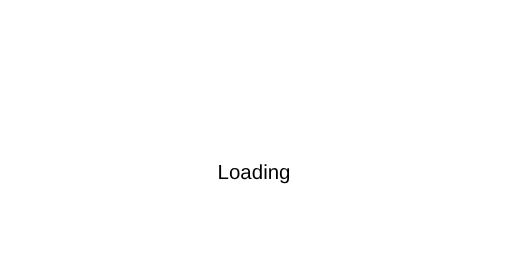
t = 0.00 s
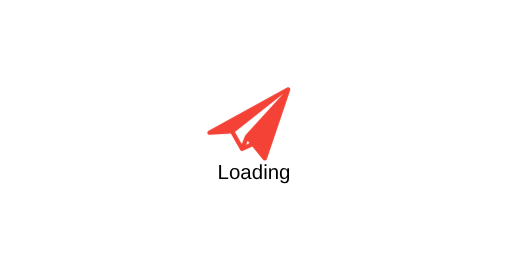
t = 3.00 s
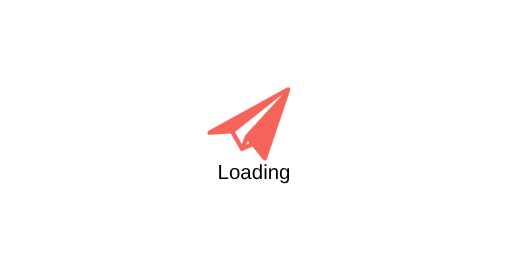
t = 3.25 s
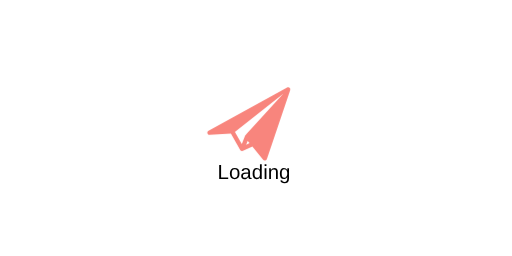
t = 3.50 s
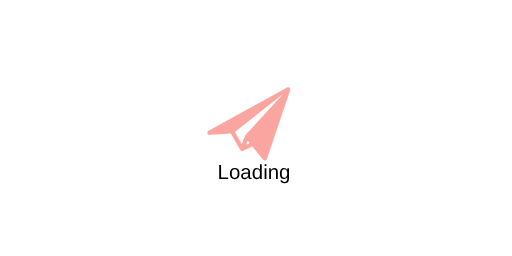
t = 3.75 s
t = 4.25 s: frame unchanged from t = 3.75 s, image omitted

The animated SVG that drew these frames (rendered in a browser with its animation timeline set to each time). Animation: 2 CSS @keyframes rules; one cycle of 5.00 s, repeats indefinitely.

<svg xmlns="http://www.w3.org/2000/svg"  version="1.1"
     id="Layer_1" x="0px" y="0px" viewBox="0 0 1200 600" xml:space="preserve">
<style type="text/css">
	.st0{
	fill:#f44336;
	animation: start 1 2s ease-in,blick 2s linear 3s infinite ;

	}
	.st2{
	font-family: "Source Sans Pro", sans-serif;
font-size:3rem;

	}
	@keyframes start {
  		0% {transform:translate(-300px,900px);}
		100% {transform:translate(480px,200px);}
	}
		@keyframes blick {
  		0% {opacity:1;}
		50% {opacity:.3;}
	}

</style>
<g>
	<path class="st0" fill="#f44336"
		  style="transform:translate(480px,200px)"

		  d="M200.3,9.8c0-0.1,0-0.2,0-0.3c0-0.1,0-0.1,0-0.2c0,0,0,0,0,0c0-0.1,0-0.2,0-0.3c0-0.1,0-0.1,0-0.2 c0,0,0-0.1,0-0.1c0-0.1,0-0.2-0.1-0.3c0,0,0,0,0-0.1c0-0.1,0-0.1-0.1-0.2c0-0.1,0-0.1-0.1-0.2c0,0,0,0,0,0c0,0,0,0,0-0.1   c0,0,0-0.1,0-0.1c0-0.1-0.1-0.1-0.1-0.2c0,0,0-0.1,0-0.1c0,0,0-0.1,0-0.1c0,0,0,0,0,0c0-0.1-0.1-0.1-0.1-0.2c0,0,0-0.1-0.1-0.1   c0,0,0,0,0,0c0,0,0,0-0.1-0.1c0-0.1-0.1-0.1-0.1-0.2c0,0,0-0.1-0.1-0.1c0,0,0-0.1-0.1-0.1c0-0.1-0.1-0.1-0.2-0.2c0,0,0,0-0.1-0.1   c0,0,0,0,0,0c0,0,0-0.1-0.1-0.1c-0.1-0.1-0.1-0.1-0.2-0.2c0,0-0.1-0.1-0.1-0.1c0,0,0,0-0.1-0.1c-0.1,0-0.1-0.1-0.2-0.1   c0,0-0.1-0.1-0.1-0.1c0,0,0,0-0.1,0c0,0-0.1-0.1-0.1-0.1c-0.1,0-0.1-0.1-0.2-0.1c0,0,0,0,0,0c0,0,0,0,0,0c0,0-0.1,0-0.1-0.1   c-0.1,0-0.2-0.1-0.2-0.1c0,0,0,0,0,0c0,0,0,0,0,0c-0.1,0-0.1,0-0.2-0.1c-0.1,0-0.1-0.1-0.2-0.1c0,0,0,0-0.1,0c0,0,0,0,0,0   c-0.1,0-0.1,0-0.2-0.1c-0.1,0-0.1,0-0.2-0.1c0,0,0,0-0.1,0c0,0-0.1,0-0.1,0c-0.1,0-0.1,0-0.2,0c0,0-0.1,0-0.1,0c0,0-0.1,0-0.1,0   c0,0-0.1,0-0.1,0c-0.1,0-0.1,0-0.2,0c0,0,0,0,0,0c0,0-0.1,0-0.1,0c-0.1,0-0.1,0-0.2,0c-0.1,0-0.1,0-0.2,0c0,0,0,0,0,0c0,0,0,0,0,0   c-0.1,0-0.1,0-0.2,0c-0.1,0-0.1,0-0.2,0c0,0-0.1,0-0.1,0c-0.1,0-0.1,0-0.2,0c0,0-0.1,0-0.1,0c0,0-0.1,0-0.1,0c-0.1,0-0.1,0-0.2,0   c0,0-0.1,0-0.1,0c-0.1,0-0.1,0-0.2,0c-0.1,0-0.1,0-0.2,0c0,0-0.1,0-0.1,0c-0.1,0-0.1,0-0.2,0.1c0,0-0.1,0-0.1,0.1   c0,0-0.1,0-0.1,0.1c-0.1,0-0.1,0.1-0.2,0.1c0,0,0,0-0.1,0c0,0,0,0,0,0l0,0c0,0,0,0,0,0L8.6,106.4c-2.1,1.1-3.1,3.6-2.4,5.9   c0.6,2.2,2.6,3.7,4.9,3.7c0.1,0,0.2,0,0.3,0l49.7-2.8L83,151.5c0.1,0.2,0.2,0.4,0.4,0.6c0,0,0,0,0,0c0.1,0.2,0.3,0.3,0.4,0.5   c0,0,0,0,0,0c0.1,0.1,0.3,0.2,0.4,0.3c0,0,0.1,0,0.1,0.1c0.1,0.1,0.3,0.2,0.4,0.3c0,0,0.1,0.1,0.2,0.1c0.1,0.1,0.3,0.1,0.4,0.2   c0,0,0.1,0,0.1,0.1c0.2,0.1,0.4,0.1,0.6,0.2c0,0,0.1,0,0.1,0c0.2,0,0.3,0.1,0.5,0.1c0.1,0,0.1,0,0.2,0c0.2,0,0.4,0,0.6,0   c0,0,0,0,0,0c0,0,0,0,0,0c0,0,0,0,0,0c0,0,0,0,0,0c0.1,0,0.2,0,0.3,0c0,0,0,0,0.1,0c0.2,0,0.4,0,0.6-0.1c0,0,0,0,0,0   c0.2,0,0.4-0.1,0.6-0.2c0.1,0,0.1,0,0.2-0.1c0.1,0,0.2-0.1,0.2-0.1l22.1-10l25.3,30.9c1,1.2,2.4,1.9,3.9,1.9c0.3,0,0.6,0,0.9-0.1   c1.8-0.3,3.3-1.6,3.9-3.4L200,11.6c0,0,0-0.1,0-0.1c0-0.1,0-0.1,0-0.2c0,0,0-0.1,0-0.1c0-0.1,0-0.1,0-0.2c0-0.1,0-0.1,0-0.2   c0,0,0-0.1,0-0.1c0-0.1,0-0.2,0-0.2c0-0.1,0-0.1,0-0.2c0,0,0,0,0-0.1c0-0.1,0-0.2,0-0.2C200.3,10,200.3,9.9,200.3,9.8   C200.3,9.9,200.3,9.9,200.3,9.8z M96.9,139.1l3.6-9l1.2,1.5l3.2,3.9L96.9,139.1z M98,113.7l-2.8,3.3c-0.1,0.1-0.1,0.1-0.2,0.2   c0,0,0,0.1-0.1,0.1c-0.1,0.1-0.2,0.2-0.2,0.3c0,0,0,0,0,0c0,0,0,0.1-0.1,0.1c0,0,0,0.1-0.1,0.1c-0.1,0.2-0.2,0.3-0.2,0.5   c0,0,0,0,0,0.1l-7.6,19l-16-28.1L71,109l112.7-89.1L98,113.7z"/>
<g style="transform: translate(510px,420px);">
	<text class="st2">Loading</text>
</g>
</g>
</svg>
